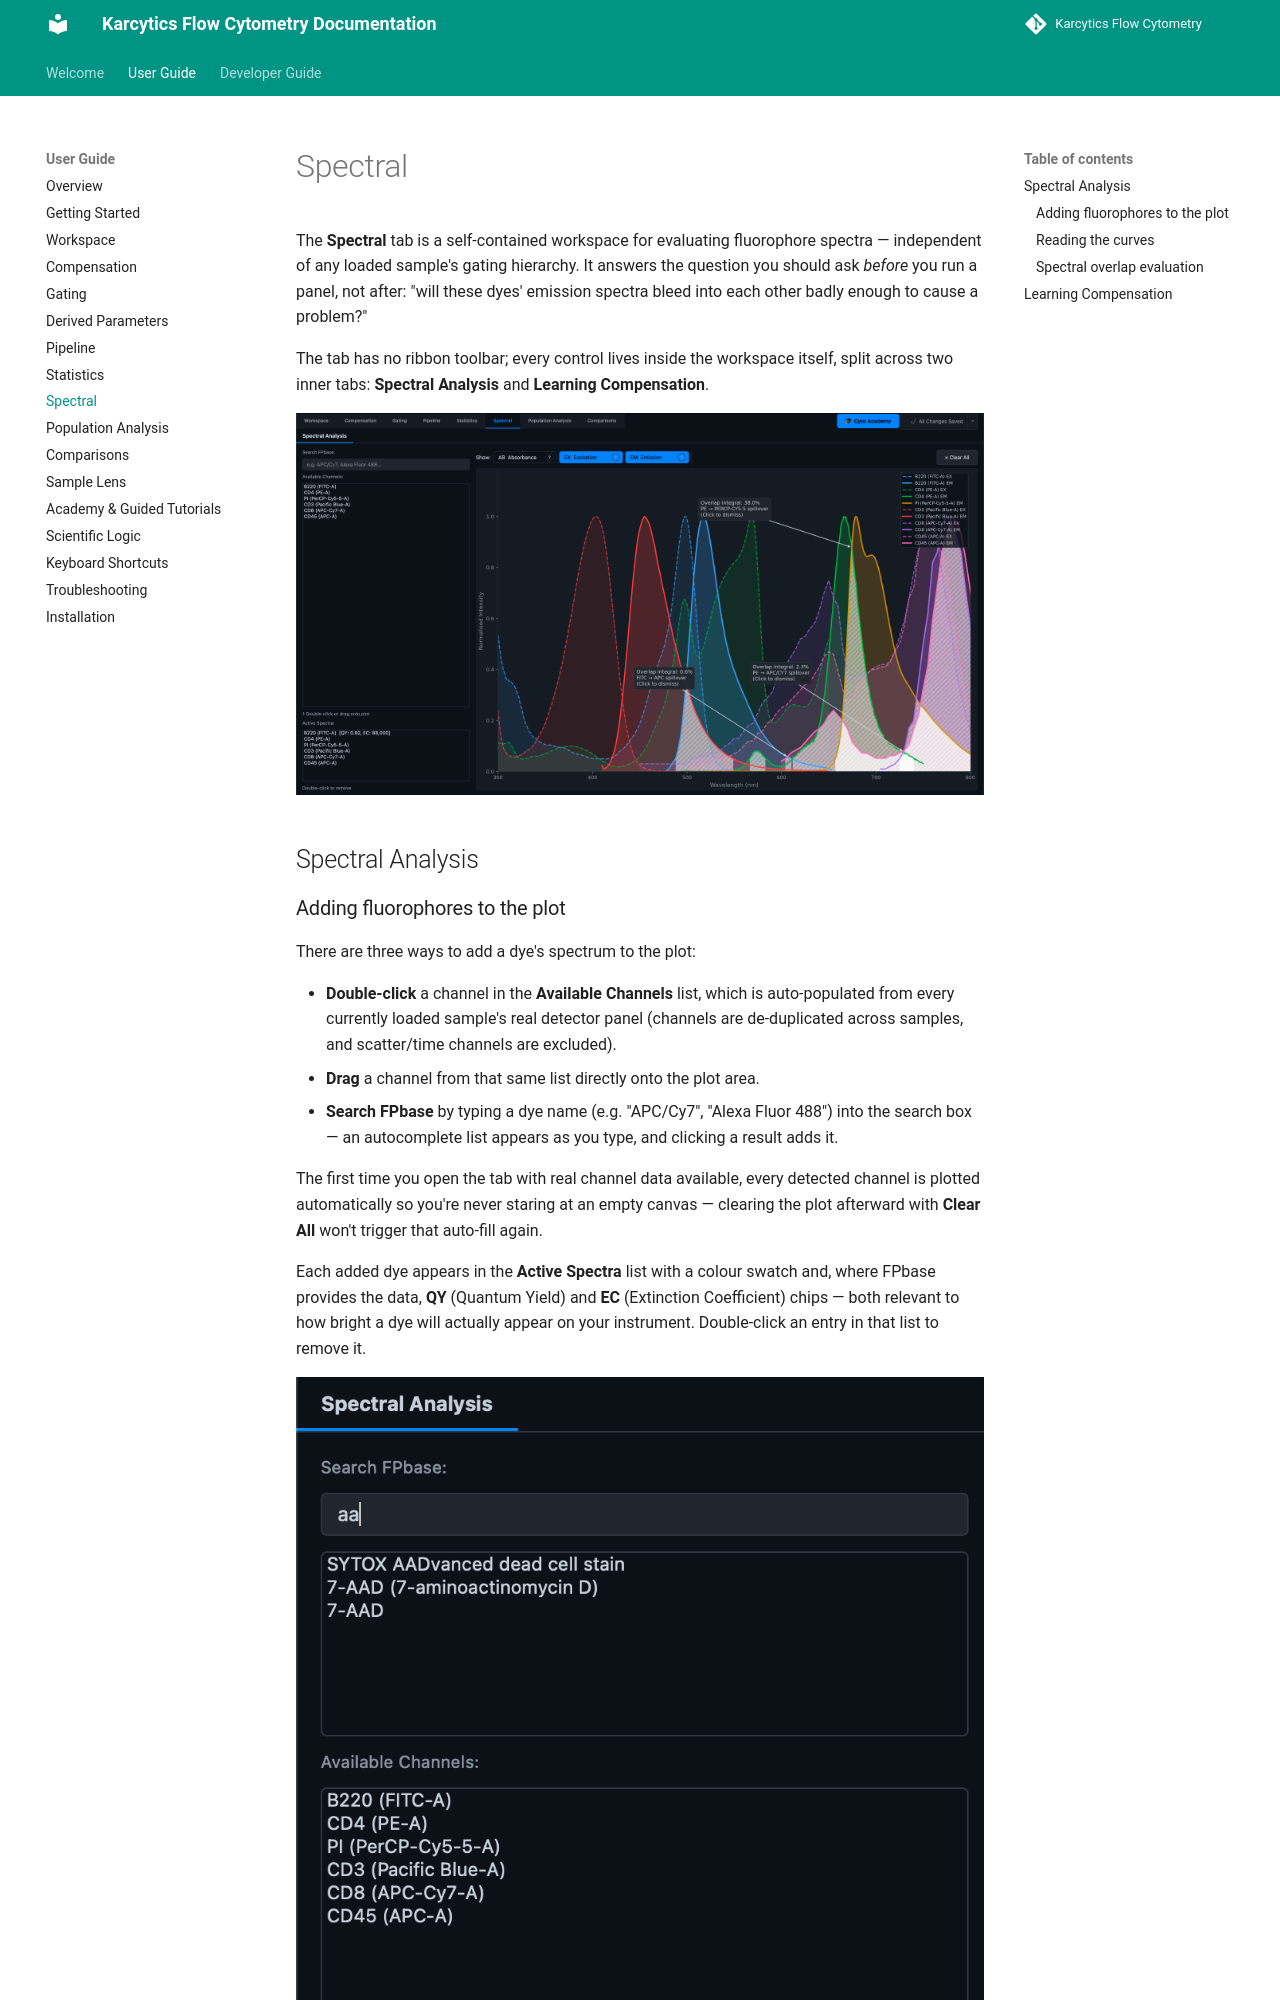

repository: KalaimaranB/Karcytics-flow-cytometry · page: user/07_SPECTRAL/index.html · generator: mkdocs

# Spectral

The **Spectral** tab is a self-contained workspace for evaluating fluorophore spectra — independent of any loaded sample's gating hierarchy. It answers the question you should ask *before* you run a panel, not after: "will these dyes' emission spectra bleed into each other badly enough to cause a problem?"

The tab has no ribbon toolbar; every control lives inside the workspace itself, split across two inner tabs: **Spectral Analysis** and **Learning Compensation**.

![alt text](../images/07_spectral/spectral_view.png)

## Spectral Analysis

### Adding fluorophores to the plot

There are three ways to add a dye's spectrum to the plot:

- **Double-click** a channel in the **Available Channels** list, which is auto-populated from every currently loaded sample's real detector panel (channels are de-duplicated across samples, and scatter/time channels are excluded).
- **Drag** a channel from that same list directly onto the plot area.
- **Search FPbase** by typing a dye name (e.g. "APC/Cy7", "Alexa Fluor 488") into the search box — an autocomplete list appears as you type, and clicking a result adds it.

The first time you open the tab with real channel data available, every detected channel is plotted automatically so you're never staring at an empty canvas — clearing the plot afterward with **Clear All** won't trigger that auto-fill again.

Each added dye appears in the **Active Spectra** list with a colour swatch and, where FPbase provides the data, **QY** (Quantum Yield) and **EC** (Extinction Coefficient) chips — both relevant to how bright a dye will actually appear on your instrument. Double-click an entry in that list to remove it.

![alt text](../images/07_spectral/channel_view.png)

!!! tip
    Common naming mismatches between your FCS channel names and FPbase's dye names (e.g. "APC-Cy7" vs "APC/Cy7", "PerCP-Cy5-5" vs "PerCP-Cy5.5") are resolved automatically when you drag or double-click from the channel list.
